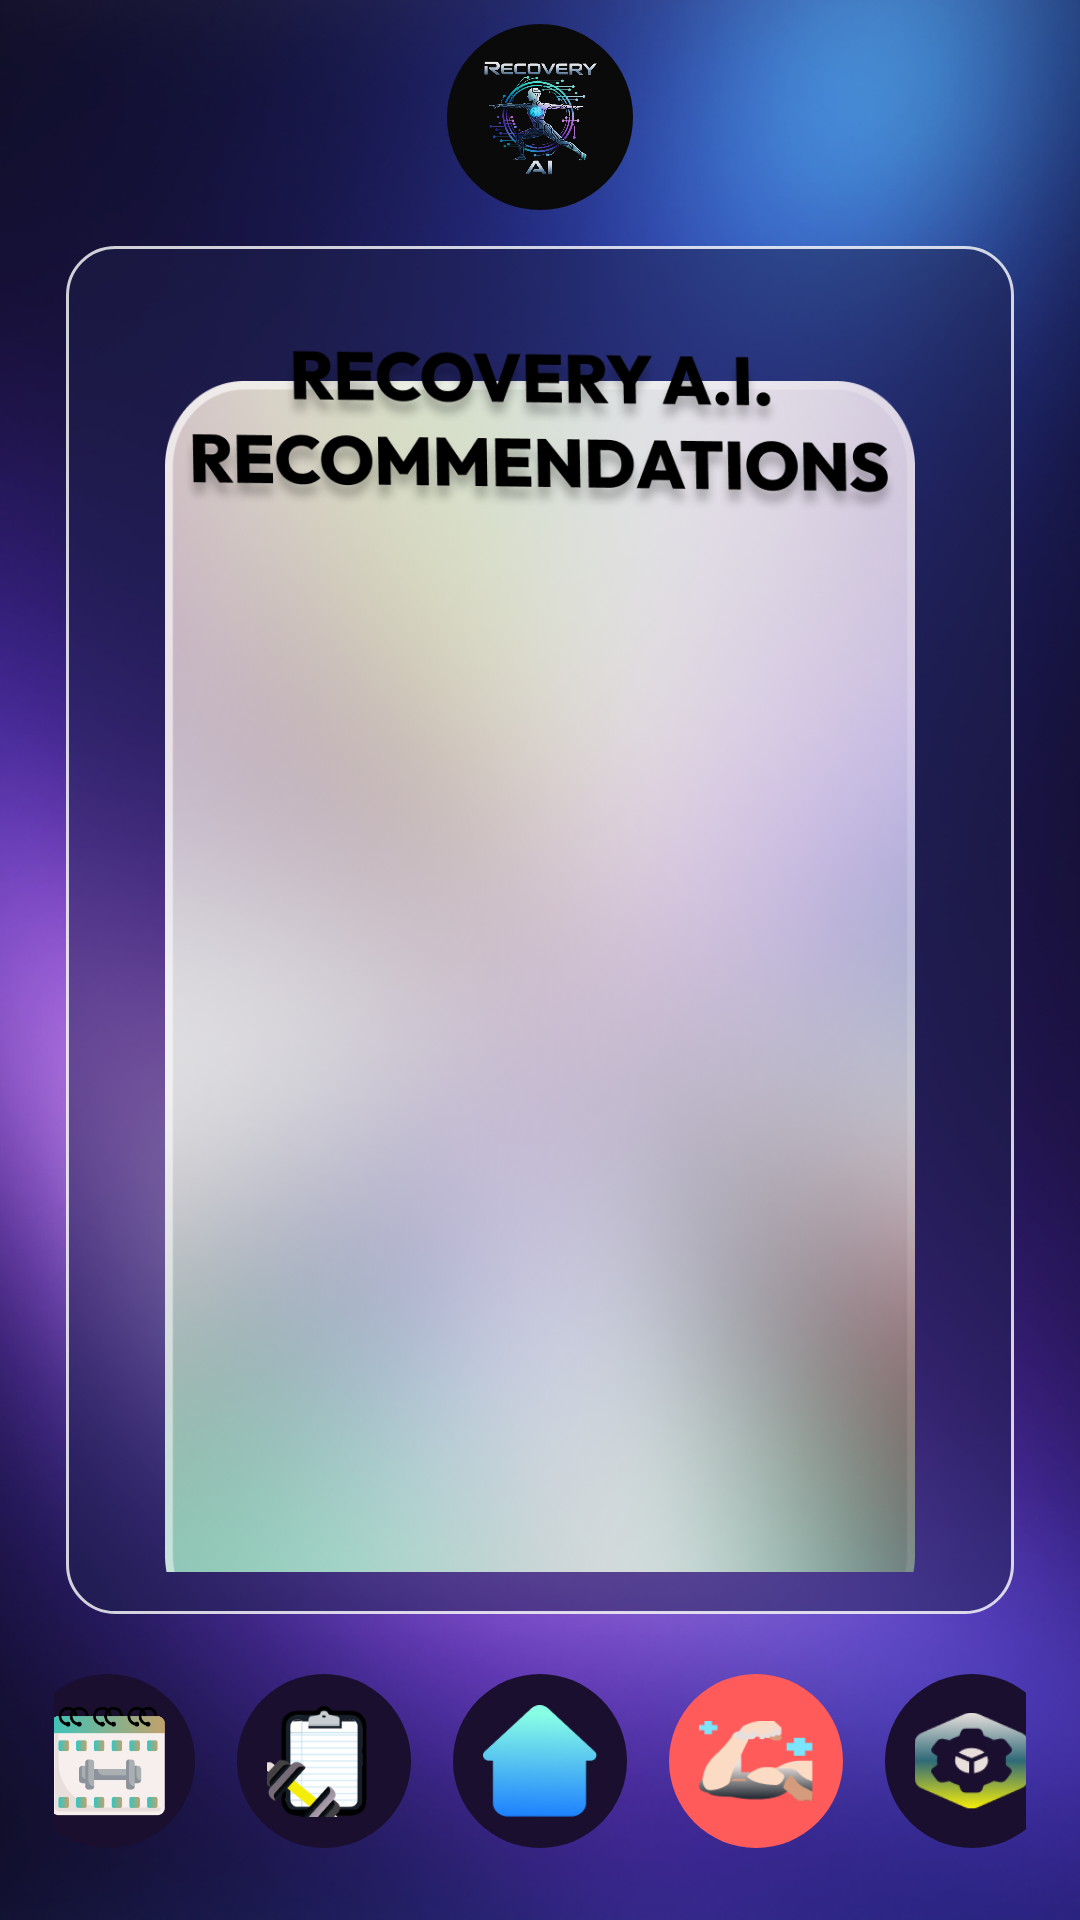

Write the Android layout XML for this screen, with the resource values it uses.
<!-- AndroidManifest.xml: application theme Theme.RecoveryAI -->
<!-- res/layout/recovery_recommendations.xml -->
<?xml version="1.0" encoding="utf-8"?>
<androidx.constraintlayout.widget.ConstraintLayout
    xmlns:android="http://schemas.android.com/apk/res/android"
    xmlns:app="http://schemas.android.com/apk/res-auto"
    android:layout_width="match_parent"
    android:layout_height="match_parent">


    <ImageView
        android:id="@+id/bg"
        android:layout_width="0dp"
        android:layout_height="0dp"
        android:scaleType="centerCrop"
        android:src="@drawable/bg_auth"
        app:layout_constraintTop_toTopOf="parent"
        app:layout_constraintBottom_toBottomOf="parent"
        app:layout_constraintStart_toStartOf="parent"
        app:layout_constraintEnd_toEndOf="parent" />

    <FrameLayout
        android:id="@+id/logoCircle"
        android:layout_width="62dp"
        android:layout_height="62dp"
        android:layout_marginTop="8dp"
        android:background="@drawable/logo_circle_black"
        android:padding="8dp"
        app:layout_constraintTop_toTopOf="parent"
        app:layout_constraintStart_toStartOf="parent"
        app:layout_constraintEnd_toEndOf="parent">

        <ImageView
            android:id="@+id/imgLogo"
            android:layout_width="match_parent"
            android:layout_height="match_parent"
            android:src="@drawable/ic_launcher_logo"
            android:scaleType="fitCenter" />
    </FrameLayout>

    <FrameLayout
        android:id="@+id/glassCard"
        android:layout_width="0dp"
        android:layout_height="0dp"
        android:layout_marginStart="22dp"
        android:layout_marginTop="12dp"
        android:layout_marginEnd="22dp"
        android:layout_marginBottom="12dp"
        android:background="@drawable/bg_glass_dashboard"
        app:layout_constraintTop_toBottomOf="@id/logoCircle"
        app:layout_constraintBottom_toTopOf="@id/bottomNav"
        app:layout_constraintStart_toStartOf="parent"
        app:layout_constraintEnd_toEndOf="parent">

        <androidx.constraintlayout.widget.ConstraintLayout
            android:id="@+id/content"
            android:layout_width="match_parent"
            android:layout_height="match_parent"
            android:padding="14dp">

            <ImageView
                android:id="@+id/recoveryRecommendationsTitle"
                android:layout_width="240dp"
                android:layout_height="70dp"
                android:layout_marginTop="8dp"
                android:src="@drawable/recovery_title"
                android:scaleType="fitCenter"
                android:translationY="5dp"
                android:contentDescription="@null"
                app:layout_constraintTop_toTopOf="parent"
                app:layout_constraintStart_toStartOf="parent"
                app:layout_constraintEnd_toEndOf="parent"
                android:elevation="5dp"/>

            <ImageView
                android:id="@+id/imgRecommendationPanel"
                android:layout_width="470dp"
                android:layout_height="600dp"
                android:layout_marginStart="2dp"
                android:layout_marginEnd="2dp"
                android:layout_marginBottom="70dp"
                android:src="@drawable/recommendation_panel_outer"
                android:scaleType="fitXY"
                android:translationX="-15dp"
                android:contentDescription="@null"
                app:layout_constraintTop_toBottomOf="@id/recoveryRecommendationsTitle"
                app:layout_constraintBottom_toBottomOf="parent"
                app:layout_constraintStart_toStartOf="parent"
                app:layout_constraintEnd_toEndOf="parent" />

            <ImageView
                android:id="@+id/imgRecommendationInnerCard"
                android:layout_width="250dp"
                android:layout_height="420dp"
                android:layout_marginStart="38dp"
                android:layout_marginTop="78dp"
                android:layout_marginEnd="38dp"
                android:layout_marginBottom="42dp"
                android:translationY="5dp"
                android:src="@drawable/inner_card"
                android:scaleType="fitXY"
                android:contentDescription="@null"
                app:layout_constraintTop_toTopOf="@id/imgRecommendationPanel"
                app:layout_constraintBottom_toBottomOf="@id/imgRecommendationPanel"
                app:layout_constraintStart_toStartOf="@id/imgRecommendationPanel"
                app:layout_constraintEnd_toEndOf="@id/imgRecommendationPanel" />

            <ScrollView
                android:id="@+id/recommendationScroll"
                android:layout_width="0dp"
                android:layout_height="0dp"
                android:layout_marginStart="18dp"
                android:layout_marginTop="18dp"
                android:layout_marginEnd="18dp"
                android:layout_marginBottom="18dp"
                android:fillViewport="true"
                android:overScrollMode="never"
                android:scrollbars="vertical"
                app:layout_constraintTop_toTopOf="@id/imgRecommendationInnerCard"
                app:layout_constraintBottom_toBottomOf="@id/imgRecommendationInnerCard"
                app:layout_constraintStart_toStartOf="@id/imgRecommendationInnerCard"
                app:layout_constraintEnd_toEndOf="@id/imgRecommendationInnerCard">

                <TextView
                    android:id="@+id/recommendationText"
                    android:layout_width="match_parent"
                    android:layout_height="wrap_content"
                    android:gravity="center"
                    android:text="@+id/recommendationText"
                    android:textColor="#151515"
                    android:textSize="17sp"
                    android:textStyle="bold"
                    android:fontFamily="@font/inter_extrabold"
                    android:lineSpacingExtra="10dp"
                    android:padding="12dp"
                    android:paddingTop="8dp"
                    android:paddingBottom="8dp" />
            </ScrollView>

        </androidx.constraintlayout.widget.ConstraintLayout>
    </FrameLayout>

    
    <LinearLayout
        android:id="@+id/bottomNav"
        android:layout_width="0dp"
        android:layout_height="74dp"
        android:layout_marginStart="18dp"
        android:layout_marginEnd="18dp"
        android:layout_marginBottom="16dp"
        android:gravity="center"
        android:orientation="horizontal"
        app:layout_constraintBottom_toBottomOf="parent"
        app:layout_constraintStart_toStartOf="parent"
        app:layout_constraintEnd_toEndOf="parent">

        <FrameLayout
            android:layout_width="58dp"
            android:layout_height="58dp"
            android:background="@drawable/nav_circle_bg"
            android:padding="6dp">

            <ImageView
                android:layout_width="match_parent"
                android:layout_height="match_parent"
                android:src="@drawable/nav_calendar"
                android:onClick="onHistoryClick"
                android:scaleType="centerCrop" />
        </FrameLayout>

        <Space
            android:layout_width="14dp"
            android:layout_height="1dp" />

        <FrameLayout
            android:layout_width="58dp"
            android:layout_height="58dp"
            android:background="@drawable/nav_circle_bg"
            android:padding="10dp">

            <ImageView
                android:layout_width="match_parent"
                android:layout_height="match_parent"
                android:src="@drawable/nav_clipboard_active"
                android:onClick="onLogClick"
                android:scaleType="fitCenter" />
        </FrameLayout>

        <Space
            android:layout_width="14dp"
            android:layout_height="1dp" />

        <FrameLayout
            android:layout_width="58dp"
            android:layout_height="58dp"
            android:background="@drawable/nav_circle_bg"
            android:padding="10dp">

            <ImageView
                android:layout_width="match_parent"
                android:layout_height="match_parent"
                android:src="@drawable/nav_home"
                android:onClick="onDashboardClick"
                android:scaleType="fitCenter" />
        </FrameLayout>

        <Space
            android:layout_width="14dp"
            android:layout_height="1dp" />

        <FrameLayout
            android:layout_width="58dp"
            android:layout_height="58dp"
            android:background="@drawable/nav_circle_active_red"
            android:padding="10dp">

            <ImageView
                android:layout_width="match_parent"
                android:layout_height="match_parent"
                android:src="@drawable/nav_arm"
                android:scaleType="fitCenter" />
        </FrameLayout>

        <Space
            android:layout_width="14dp"
            android:layout_height="1dp" />

        <FrameLayout
            android:layout_width="58dp"
            android:layout_height="58dp"
            android:background="@drawable/nav_circle_bg"
            android:padding="10dp">

            <ImageView
                android:layout_width="match_parent"
                android:layout_height="match_parent"
                android:src="@drawable/nav_hex"
                android:onClick="onSettingsClick"
                android:scaleType="fitCenter" />
        </FrameLayout>

    </LinearLayout>

</androidx.constraintlayout.widget.ConstraintLayout>
<!-- resources referenced by this layout -->
<resources>
  <!-- drawable bg_auth: png bitmap (drawable, 740075 bytes) -->
  <!-- drawable bg_glass_dashboard (drawable) -->
  <?xml version="1.0" encoding="utf-8"?>
  <shape xmlns:android="http://schemas.android.com/apk/res/android">
      <solid android:color="#7A1E214A"/>
      <corners android:radius="16dp"/>
      <stroke
          android:width="1dp"
          android:color="#CCFFFFFF"/>
  </shape>
  <!-- drawable ic_launcher_logo: png bitmap (drawable, 552614 bytes) -->
  <!-- drawable inner_card: png bitmap (drawable, 880302 bytes) -->
  <!-- drawable logo_circle_black (drawable) -->
  <?xml version="1.0" encoding="utf-8"?>
  <shape xmlns:android="http://schemas.android.com/apk/res/android"
      android:shape="oval">
      <solid android:color="#0A0A0A"/>
  </shape>
  <!-- drawable nav_arm: png bitmap (drawable, 5585 bytes) -->
  <!-- drawable nav_calendar: png bitmap (drawable, 25909 bytes) -->
  <!-- drawable nav_circle_active_red (drawable) -->
  <?xml version="1.0" encoding="utf-8"?>
  <shape xmlns:android="http://schemas.android.com/apk/res/android"
      android:shape="oval">
      <solid android:color="#FF5B5B"/>
  </shape>
  <!-- drawable nav_circle_bg (drawable) -->
  <?xml version="1.0" encoding="utf-8"?>
  <shape xmlns:android="http://schemas.android.com/apk/res/android"
      android:shape="oval">
      <solid android:color="#1A0F2E"/>
  </shape>
  <!-- drawable nav_clipboard_active: png bitmap (drawable, 7211 bytes) -->
  <!-- drawable nav_hex: png bitmap (drawable, 6838 bytes) -->
  <!-- drawable nav_home: png bitmap (drawable, 12772 bytes) -->
  <!-- drawable recovery_title: png bitmap (drawable, 76224 bytes) -->
  <style name="Theme.RecoveryAI" parent="Theme.Material3.DayNight.NoActionBar">
  
      </style>
</resources>
